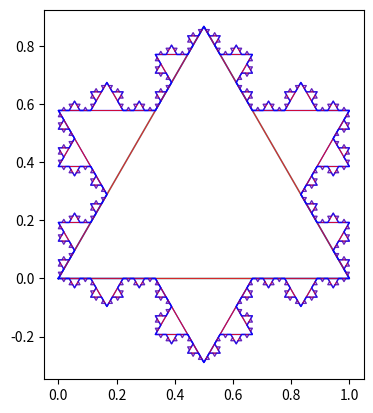

Write Python code to recreate this figure.
import numpy as np
import matplotlib.pyplot as plt
s32 = np.sqrt(3) / 2
x = [0, 1, 0.5, 0]
y = [0, 0, s32, 0]
fig, ax = plt.subplots()
ax.plot(x, y, 'k-', linewidth=1.2, alpha=0.5)
N = 4
for n in range(N):
    x_new = []
    y_new = []
    for i in range(len(x) - 1):
        xa, ya = x[i], y[i]
        xb, yb = x[i+1], y[i+1]
        dx = (xb - xa) / 3
        dy = (yb - ya) / 3
        x1, y1 = xa + dx, ya + dy
        x2, y2 = xa + 2*dx, ya + 2*dy
        xm = xa + 1.5*dx + dy*s32
        ym = ya + 1.5*dy - dx*s32
        ax.plot([x1, xm, x2, x1], [y1, ym, y2, y1], 'r-', linewidth=0.7, alpha=0.7)
        x_new.extend([xa, x1, xm, x2])
        y_new.extend([ya, y1, ym, y2])
    x_new.append(x[-1])
    y_new.append(y[-1])
    x = x_new
    y = y_new
    ax.plot(x, y, 'b-', linewidth=1.0, alpha=0.6)
ax.set_aspect('equal', 'box')
plt.show()
